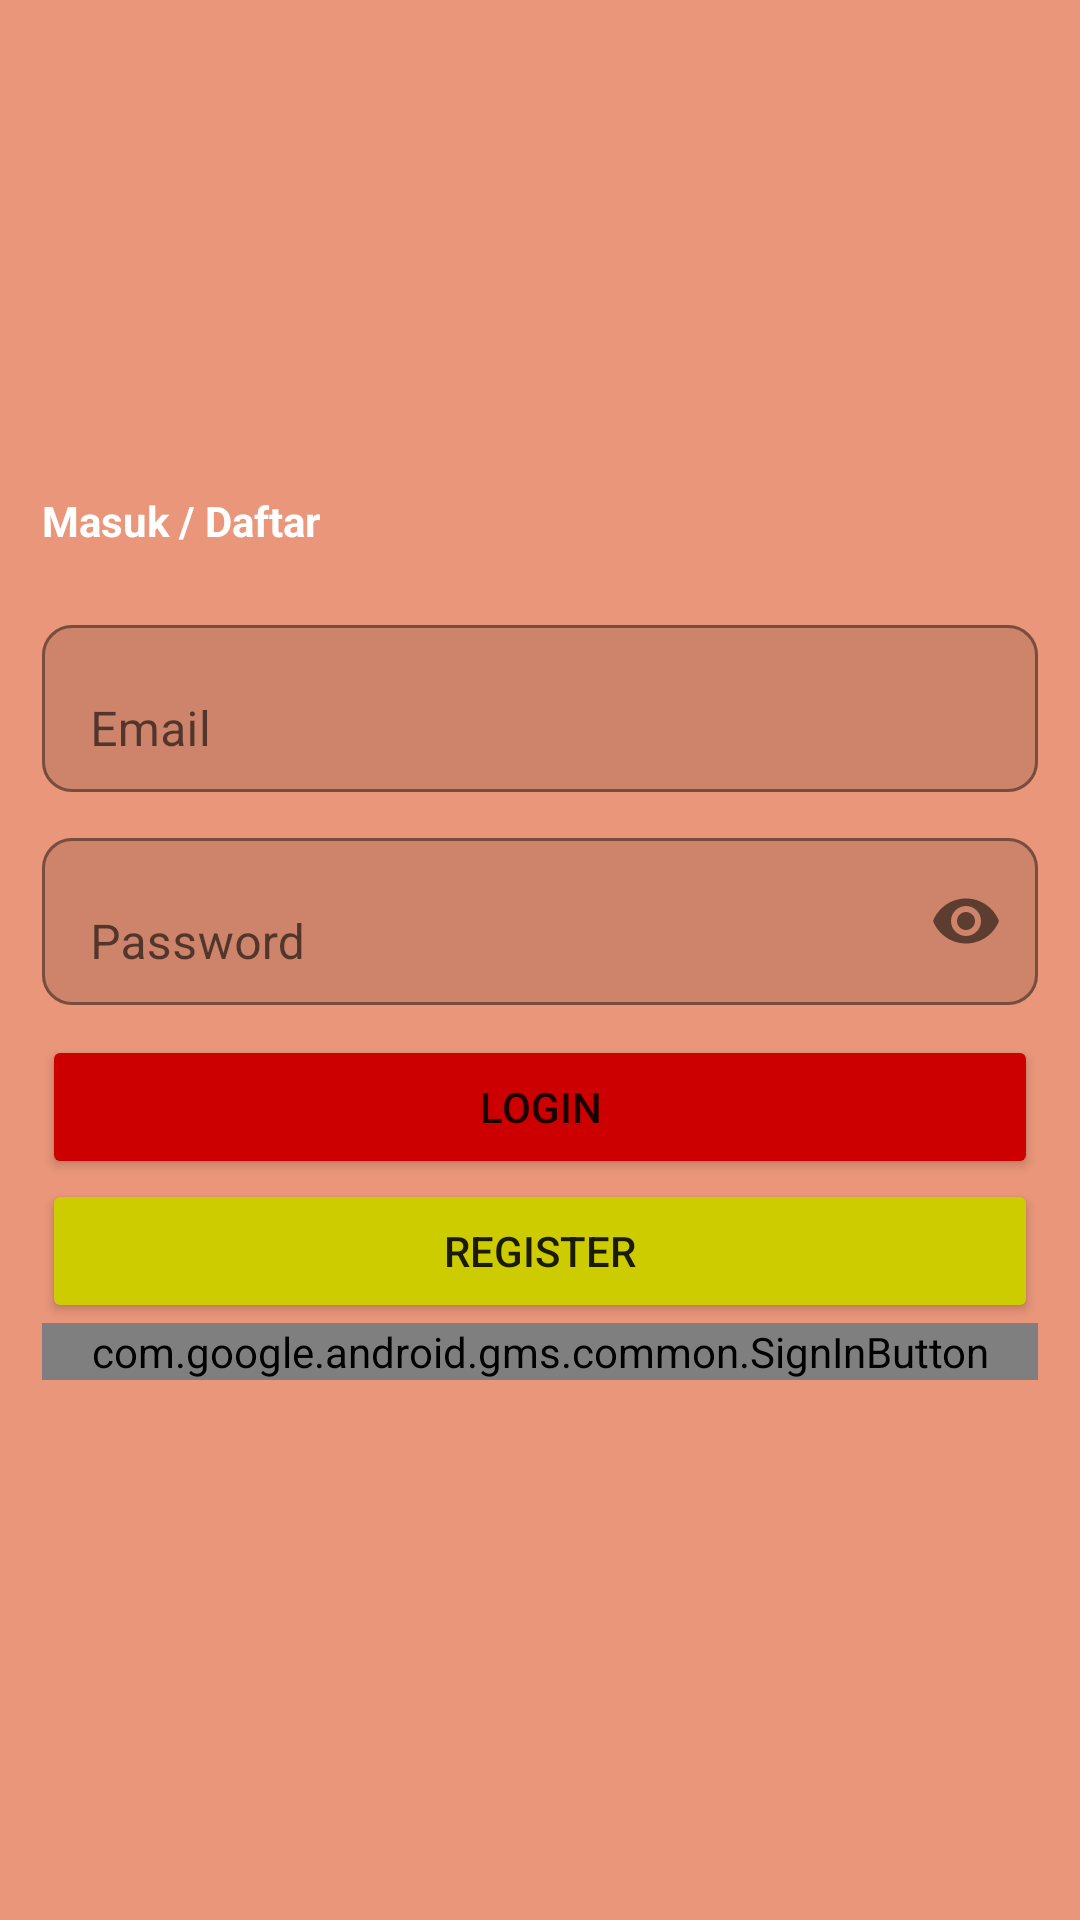

Android layout source for this screen:
<!-- AndroidManifest.xml: application theme Theme.MovieAPI -->
<!-- res/layout/activity_login.xml -->
<?xml version="1.0" encoding="utf-8"?>
<ScrollView xmlns:android="http://schemas.android.com/apk/res/android"
    xmlns:app="http://schemas.android.com/apk/res-auto"
    xmlns:tools="http://schemas.android.com/tools"
    android:layout_width="match_parent"
    android:layout_height="match_parent"
    android:background="#E9967A"
    tools:context=".LoginActivity">

    
    <LinearLayout
        android:layout_width="match_parent"
        android:layout_height="wrap_content"
        android:orientation="vertical"
        android:layout_marginTop="150dp"
        android:padding="14dp">

        <TextView
            android:layout_width="wrap_content"
            android:layout_height="wrap_content"
            android:textColor="@color/white"
            android:textStyle="bold"
            android:text="Masuk / Daftar"/>
        <com.google.android.material.textfield.TextInputLayout
            android:layout_width="match_parent"
            android:layout_height="wrap_content"
            android:layout_marginTop="20dp"
            app:boxCornerRadiusTopStart="10dp"
            app:boxCornerRadiusTopEnd="10dp"
            app:boxCornerRadiusBottomEnd="10dp"
            app:boxCornerRadiusBottomStart="10dp"
            app:boxBackgroundMode="outline">
            <EditText
                android:id="@+id/email"
                android:layout_width="match_parent"
                android:layout_height="wrap_content"
                android:hint="Email"
                android:inputType="textEmailAddress"/>
        </com.google.android.material.textfield.TextInputLayout>
        <com.google.android.material.textfield.TextInputLayout
            android:layout_width="match_parent"
            android:layout_height="wrap_content"
            android:layout_marginTop="10dp"
            app:boxCornerRadiusBottomStart="10dp"
            app:boxCornerRadiusBottomEnd="10dp"
            app:boxCornerRadiusTopEnd="10dp"
            app:boxCornerRadiusTopStart="10dp"
            app:boxBackgroundMode="outline"
            app:passwordToggleEnabled="true">
            <EditText
                android:id="@+id/password"
                android:layout_width="match_parent"
                android:layout_height="wrap_content"
                android:hint="Password"
                android:inputType="textPassword"/>
        </com.google.android.material.textfield.TextInputLayout>
        <Button
            android:id="@+id/btn_login"
            android:layout_width="match_parent"
            android:layout_height="wrap_content"
            android:layout_marginTop="10dp"
            android:backgroundTint="#CC0000"
            android:text="Login"/>
        <Button
            android:id="@+id/btn_register"
            android:layout_width="match_parent"
            android:layout_height="wrap_content"
            android:backgroundTint="#CC0"
            android:text="Register"/>

        <com.google.android.gms.common.SignInButton
            android:id="@+id/btn_google"
            android:layout_width="match_parent"
            android:layout_height="wrap_content" />

    </LinearLayout>

</ScrollView>
<!-- resources referenced by this layout -->
<resources>
  <style name="Theme.MovieAPI" parent="Theme.MaterialComponents.DayNight.DarkActionBar">
          
          <item name="colorPrimary">@color/purple_500</item>
          <item name="colorPrimaryVariant">@color/purple_700</item>
          <item name="colorOnPrimary">@color/white</item>
          
          <item name="colorSecondary">@color/teal_200</item>
          <item name="colorSecondaryVariant">@color/teal_700</item>
          <item name="colorOnSecondary">@color/black</item>
          
          <item name="android:statusBarColor">?attr/colorPrimaryVariant</item>
          
          <item name="android:navigationBarColor">#990000</item>
      </style>
  <!-- not gathered from this repository: default colours our renderer supplied (Android Studio template values) -->
  <color name="purple_500">#FF6200EE</color>
  <color name="purple_700">#FF3700B3</color>
  <color name="teal_200">#FF03DAC5</color>
  <color name="teal_700">#FF018786</color>
  <color name="black">#FF000000</color>
  <color name="white">#FFFFFFFF</color>
</resources>
